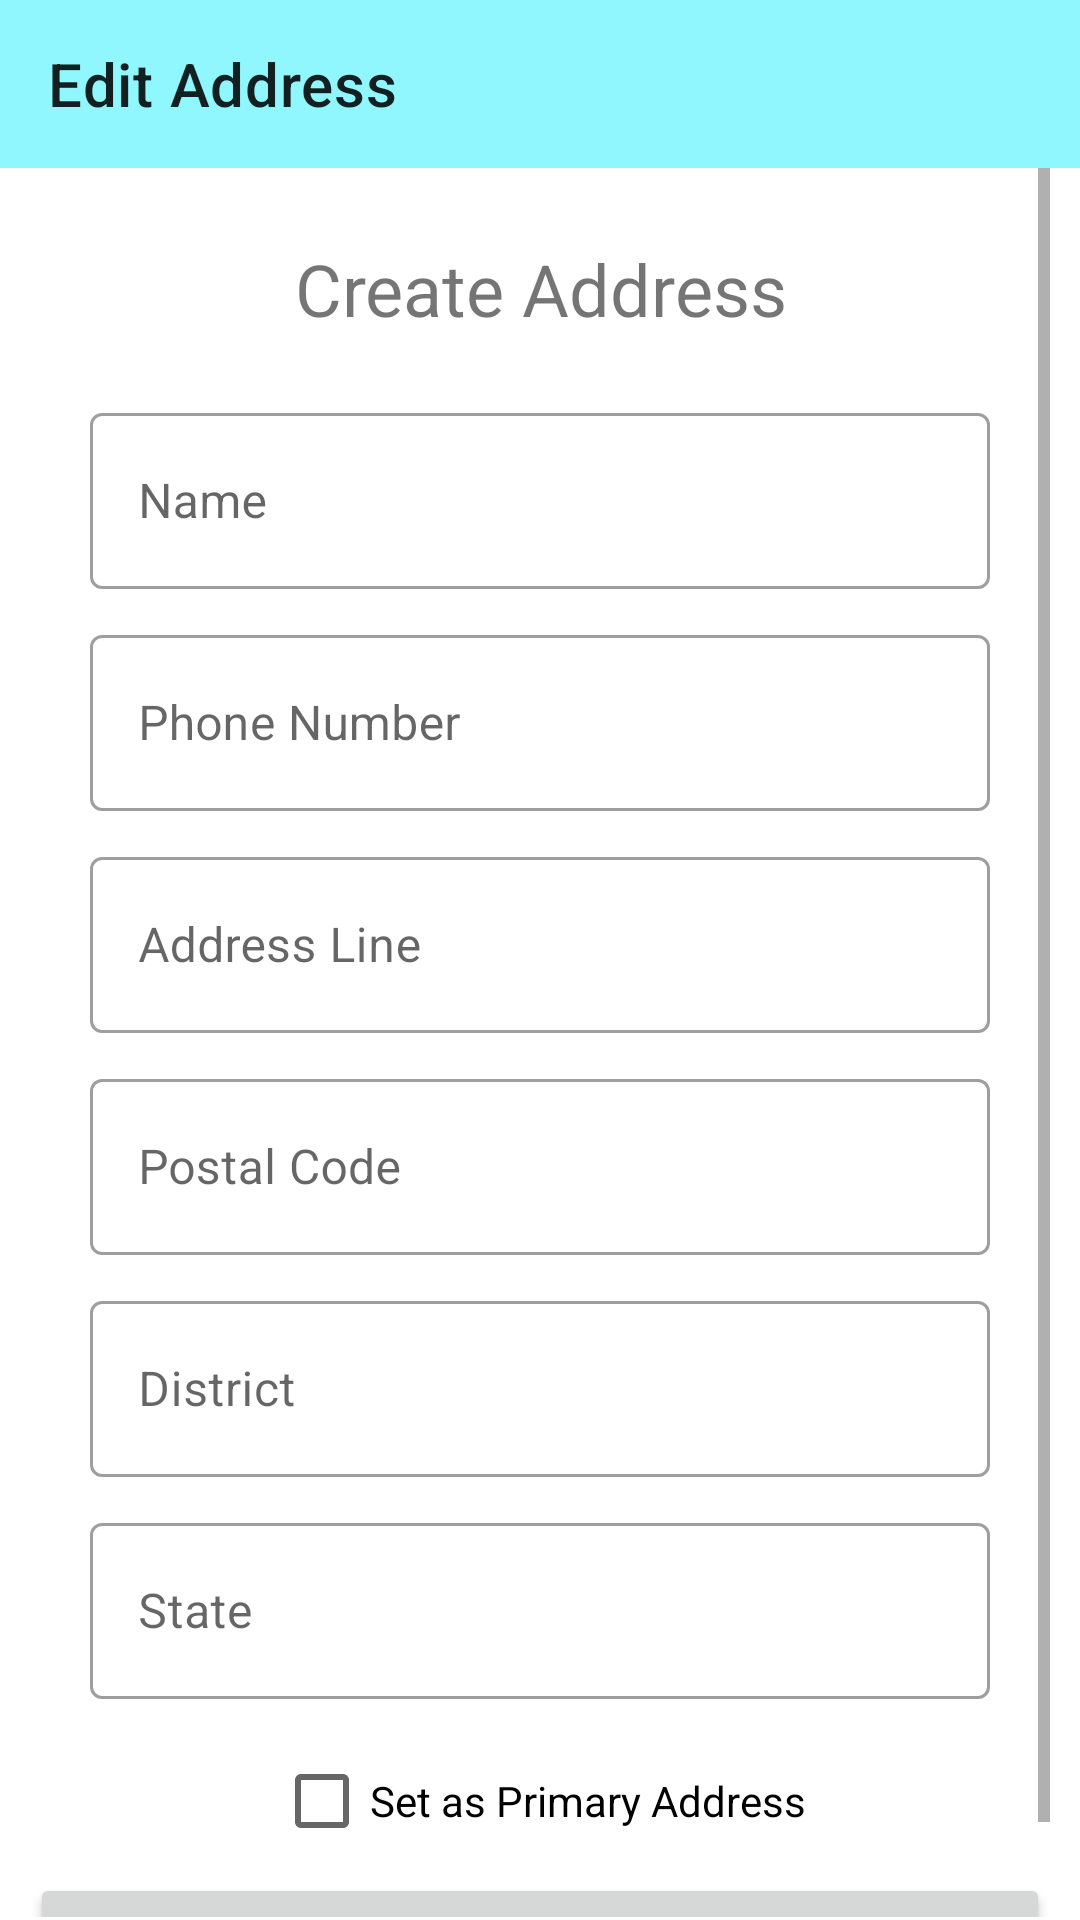

This screen was rendered from an Android layout file. Write that file and the resources it references.
<!-- AndroidManifest.xml: application theme Theme.Furniture4U -->
<!-- res/layout/activity_edit_address.xml -->
<?xml version="1.0" encoding="utf-8"?>
<androidx.constraintlayout.widget.ConstraintLayout xmlns:android="http://schemas.android.com/apk/res/android"
    xmlns:app="http://schemas.android.com/apk/res-auto"
    xmlns:tools="http://schemas.android.com/tools"
    android:layout_width="match_parent"
    android:layout_height="match_parent"
    tools:context=".com.EditAddressActivity">

    <ScrollView
        android:layout_width="0dp"
        android:layout_height="0dp"
        android:layout_marginStart="10dp"
        android:layout_marginEnd="10dp"
        android:layout_marginBottom="1dp"
        app:layout_constraintBottom_toBottomOf="parent"
        app:layout_constraintEnd_toEndOf="parent"
        app:layout_constraintStart_toStartOf="parent"
        app:layout_constraintTop_toBottomOf="@+id/edit_address_toolbar">

        <LinearLayout
            android:layout_width="match_parent"
            android:layout_height="wrap_content"
            android:gravity="center"
            android:orientation="vertical">

            <TextView
                android:id="@+id/textView8"
                android:layout_width="match_parent"
                android:layout_height="wrap_content"
                android:layout_marginTop="24dp"
                android:text="Create Address"
                android:textAlignment="center"
                android:textSize="24sp" />

            <com.google.android.material.textfield.TextInputLayout
                android:id="@+id/textInputLayout3"
                style="@style/Widget.MaterialComponents.TextInputLayout.OutlinedBox"
                android:layout_width="300dp"
                android:layout_height="64dp"
                android:layout_marginTop="20dp"
                android:hint="Name">

                <EditText
                    android:id="@+id/ed_name"
                    android:layout_width="match_parent"
                    android:layout_height="match_parent"
                    android:inputType="text" />

            </com.google.android.material.textfield.TextInputLayout>

            <com.google.android.material.textfield.TextInputLayout
                android:id="@+id/textInputLayout4"
                style="@style/Widget.MaterialComponents.TextInputLayout.OutlinedBox"
                android:layout_width="300dp"
                android:layout_height="64dp"
                android:layout_marginTop="10dp"
                android:hint="Phone Number"
                app:layout_constraintEnd_toEndOf="parent"
                app:layout_constraintHorizontal_bias="0.424"
                app:layout_constraintStart_toStartOf="parent"
                app:layout_constraintTop_toBottomOf="@+id/textInputLayout3">

                <EditText
                    android:id="@+id/ed_phone"
                    android:layout_width="match_parent"
                    android:layout_height="match_parent"
                    android:inputType="text" />
            </com.google.android.material.textfield.TextInputLayout>

            <com.google.android.material.textfield.TextInputLayout
                android:id="@+id/textInputLayout5"
                style="@style/Widget.MaterialComponents.TextInputLayout.OutlinedBox"
                android:layout_width="300dp"
                android:layout_height="64dp"
                android:layout_marginTop="10dp"
                android:hint="Address Line"
                app:layout_constraintEnd_toEndOf="parent"
                app:layout_constraintHorizontal_bias="0.424"
                app:layout_constraintStart_toStartOf="parent"
                app:layout_constraintTop_toBottomOf="@+id/textInputLayout4">

                <EditText
                    android:id="@+id/ed_address"
                    android:layout_width="match_parent"
                    android:layout_height="match_parent"
                    android:inputType="text" />

            </com.google.android.material.textfield.TextInputLayout>

            <com.google.android.material.textfield.TextInputLayout
                android:id="@+id/textInputLayout6"
                style="@style/Widget.MaterialComponents.TextInputLayout.OutlinedBox"
                android:layout_width="300dp"
                android:layout_height="64dp"
                android:layout_marginTop="10dp"
                android:hint="Postal Code"
                app:layout_constraintEnd_toEndOf="parent"
                app:layout_constraintHorizontal_bias="0.424"
                app:layout_constraintStart_toStartOf="parent"
                app:layout_constraintTop_toBottomOf="@+id/textInputLayout5">

                <EditText
                    android:id="@+id/ed_code"
                    android:layout_width="match_parent"
                    android:layout_height="match_parent"
                    android:inputType="number" />
            </com.google.android.material.textfield.TextInputLayout>

            <com.google.android.material.textfield.TextInputLayout
                android:id="@+id/textInputLayout"
                style="@style/Widget.MaterialComponents.TextInputLayout.OutlinedBox"
                android:layout_width="300dp"
                android:layout_height="64dp"
                android:layout_marginTop="10dp"
                android:hint="District"
                app:layout_constraintEnd_toEndOf="parent"
                app:layout_constraintHorizontal_bias="0.424"
                app:layout_constraintStart_toStartOf="parent"
                app:layout_constraintTop_toBottomOf="@+id/textInputLayout6">

                <EditText
                    android:id="@+id/ed_district"
                    android:layout_width="match_parent"
                    android:layout_height="match_parent"
                    android:inputType="text" />
            </com.google.android.material.textfield.TextInputLayout>

            <com.google.android.material.textfield.TextInputLayout
                android:id="@+id/textInputLayout2"
                style="@style/Widget.MaterialComponents.TextInputLayout.OutlinedBox"
                android:layout_width="300dp"
                android:layout_height="64dp"
                android:layout_marginTop="10dp"
                android:hint="State"
                app:layout_constraintEnd_toEndOf="parent"
                app:layout_constraintHorizontal_bias="0.424"
                app:layout_constraintStart_toStartOf="parent"
                app:layout_constraintTop_toBottomOf="@+id/textInputLayout">

                <EditText
                    android:id="@+id/ed_state"
                    android:layout_width="match_parent"
                    android:layout_height="match_parent"
                    android:inputType="text" />
            </com.google.android.material.textfield.TextInputLayout>

            <CheckBox
                android:id="@+id/EdprimaryAdd"
                android:layout_width="wrap_content"
                android:layout_height="wrap_content"
                android:layout_marginTop="10dp"
                android:text="Set as Primary Address"
                app:layout_constraintEnd_toEndOf="parent"
                app:layout_constraintStart_toStartOf="parent"
                app:layout_constraintTop_toBottomOf="@+id/textInputLayout2" />

            <Button
                android:id="@+id/addressEditBtn"
                android:layout_width="match_parent"
                android:layout_height="wrap_content"
                android:text="Edit Address" />

        </LinearLayout>
    </ScrollView>



    <androidx.appcompat.widget.Toolbar
        android:id="@+id/edit_address_toolbar"
        android:layout_width="match_parent"
        android:layout_height="wrap_content"
        android:background="#8FF7FD"
        app:title="Edit Address"
        android:minHeight="?attr/actionBarSize"
        android:theme="?attr/actionBarTheme"
        app:layout_constraintEnd_toEndOf="parent"
        app:layout_constraintStart_toStartOf="parent"
        app:layout_constraintTop_toTopOf="parent" />



</androidx.constraintlayout.widget.ConstraintLayout>
<!-- resources referenced by this layout -->
<resources>
  <style name="Theme.Furniture4U" parent="Theme.MaterialComponents.DayNight.NoActionBar">
          
          <item name="windowActionBar">false</item>
          <item name="windowNoTitle">true</item>
          <item name="colorPrimary">@color/medium_blue</item>
          <item name="colorPrimaryVariant">@color/medium_blue</item>
          <item name="colorOnPrimary">@color/white</item>
          
          <item name="colorSecondary">@color/teal_200</item>
          <item name="colorSecondaryVariant">@color/teal_700</item>
          <item name="colorOnSecondary">@color/black</item>
          
          <item name="android:statusBarColor">?attr/colorPrimaryVariant</item>
          
      </style>
  <color name="medium_blue">#2196F3</color>
  <color name="white">#FFFFFFFF</color>
  <color name="teal_200">#FF03DAC5</color>
  <color name="teal_700">#FF018786</color>
  <color name="black">#FF000000</color>
</resources>
